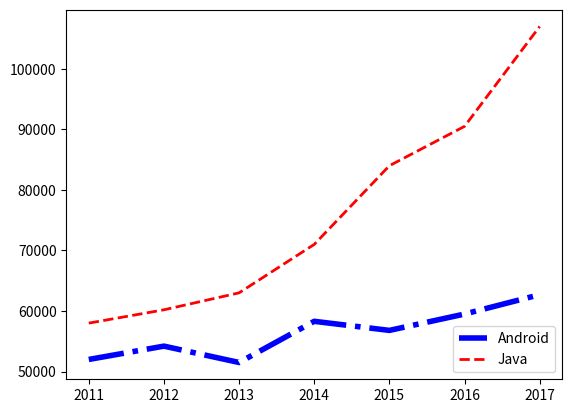

Recreate this plot in Python.
#!/usr/bin/python3
#-*- coding:utf-8 -*-
'''
[redacted]
    date:20190624
    version:0.1.0
'''
import matplotlib.pyplot as plt
from matplotlib.font_manager import FontProperties
x_data = ['2011', '2012', '2013', '2014', '2015', '2016', '2017']
y_data = [58000, 60200, 63000, 71000, 84000, 90500, 107000]
y_data2 = [52000, 54200, 51500,58300, 56800, 59500, 62700]

# 指定折线的颜色，线宽，样式
ln1, = plt.plot(x_data,y_data,color='red',linewidth=2.0,linestyle='--')
ln2, = plt.plot(x_data,y_data2,color='blue',linewidth=4.0,linestyle='-.')

# 调用legend函数添加图例
plt.legend(handles=[ln2,ln1],labels=['Android','Java'],loc='lower right')
'''  
    'best'：自动选择最佳位置。
    'upper right'：将图例放在右上角。
    'upper left'：将图例放在左上角。
    'lower left'：将图例放在左下角。
    'lower right'：将图例放在右下角。
    'right'：将图例放在右边。
    'center left'：将图例放在左边居中的位置。
    'center right'：将图例放在右边居中的位置。
    'lower center'：将图例放在底部居中的位置。
    'upper center'：将图例放在顶部居中的位置。
    'center'：将图例放在中心。
'''
plt.show()